Run: headless pygame with SDL's dummy video driver; simulated clock (each Clock.tick advances the game by its frame time, no real sleeping); random seed 0; keys injected as events and as key.get_pressed() state; no mouse input.
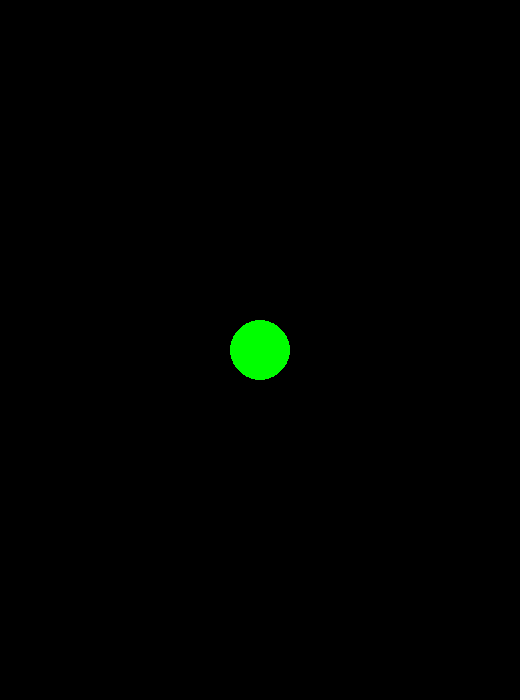
Frame 1 of 4 · flips 1–60 · no input
Frame 2 of 4 · flips 61–180 · tapped SPACE, RETURN · held RIGHT (→), D · screen unchanged from frame 1, image omitted
Frame 3 of 4 · flips 181–300 · held DOWN (↓), S · screen unchanged from frame 2, image omitted
Frame 4 of 4 · flips 301–420 · held LEFT (←), A, UP (↑), W · screen unchanged from frame 3, image omitted

The pygame program that drew these frames:

import pygame as py
py.init()

WIDTH = 520
HEIGHT = 700
SIZE = (WIDTH, HEIGHT)

screen = py.display.set_mode(SIZE)
clock = py.time.Clock()

BLACK = (0, 0, 0, 0)

while True:
    for e in py.event.get():
        if e.type == py.QUIT:
            exit()

    screen.fill(BLACK)
    py.draw.circle(screen, (0, 255, 0), (WIDTH/2, HEIGHT/2), 30)

    py.display.flip()
    clock.tick(30)

py.quit()
